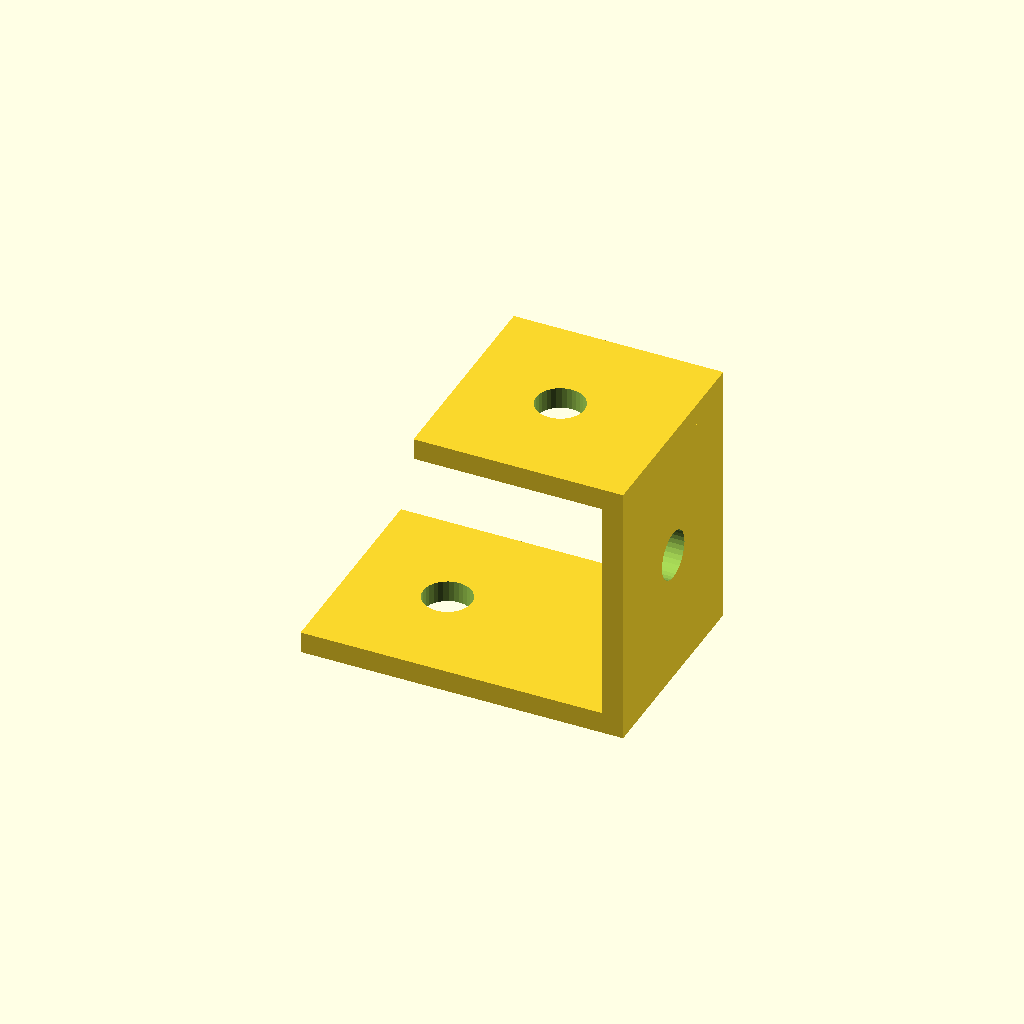
Cell 1 — every parameter at its default value.
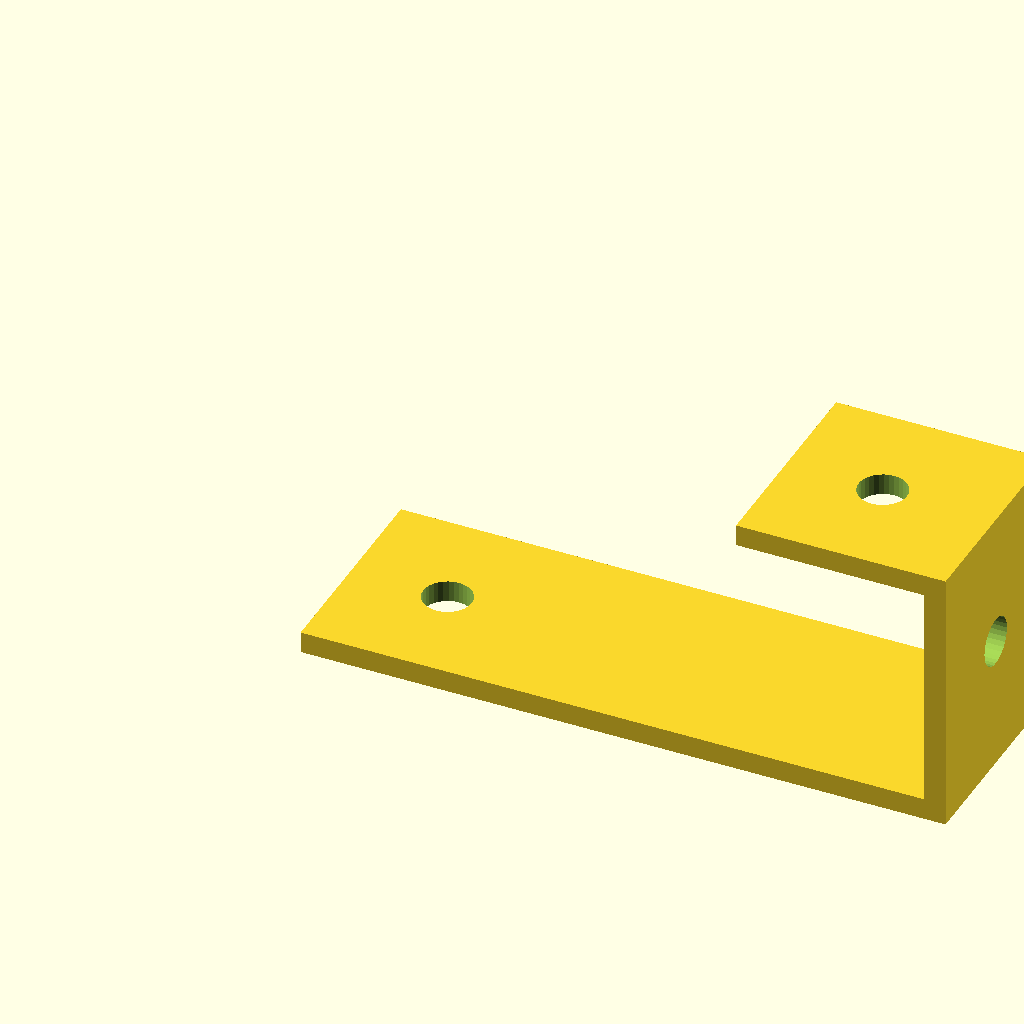
Cell 2: foot_len = 120 (everything else at default).
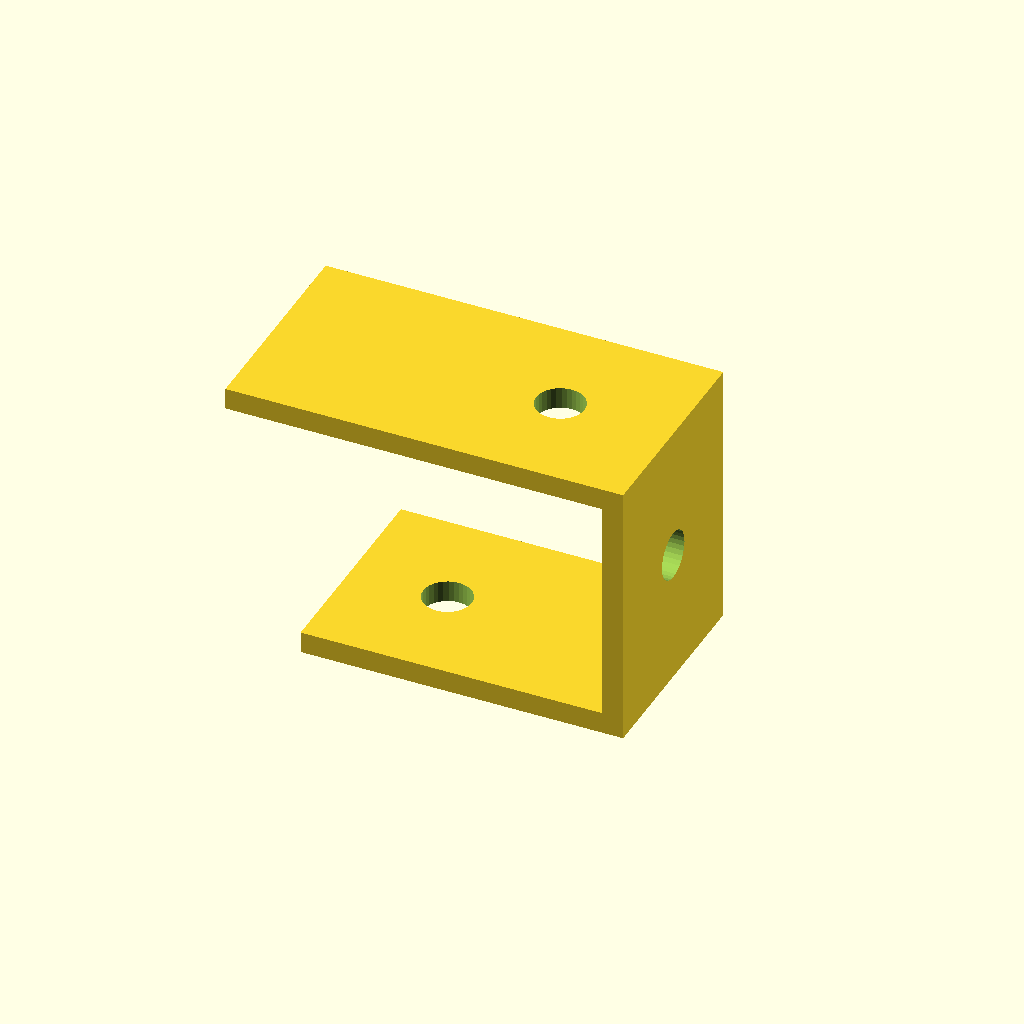
Cell 3: top_len = 70 (everything else at default).
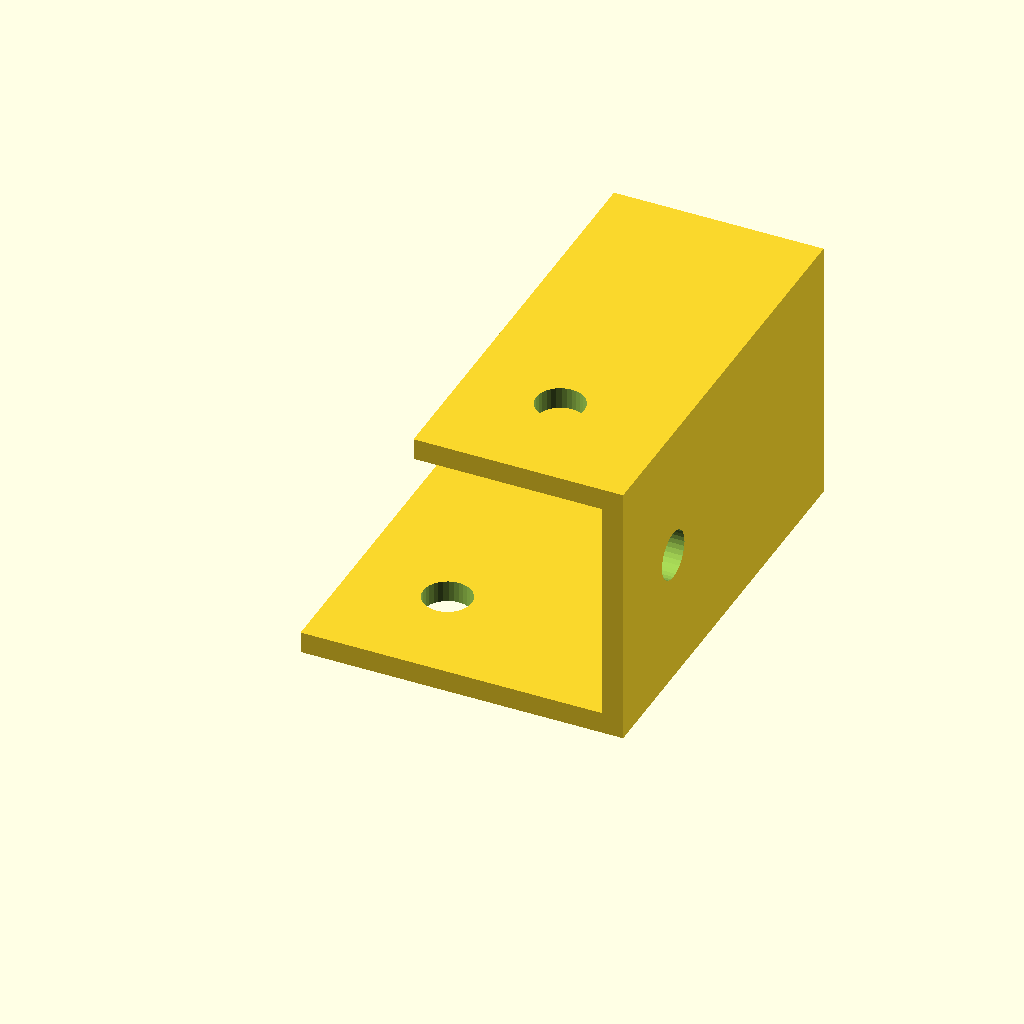
Cell 4: depth = 80 (everything else at default).
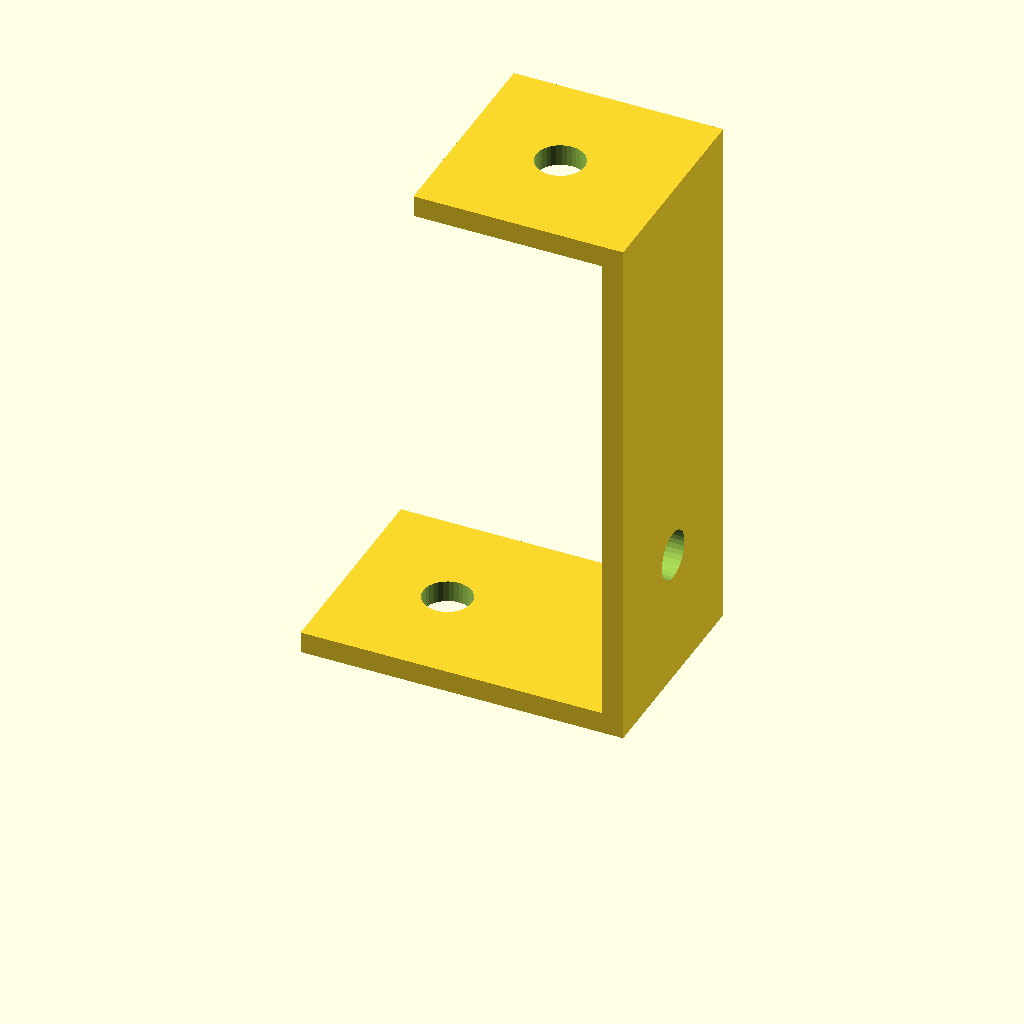
Cell 5: the same model with step_h = 100.
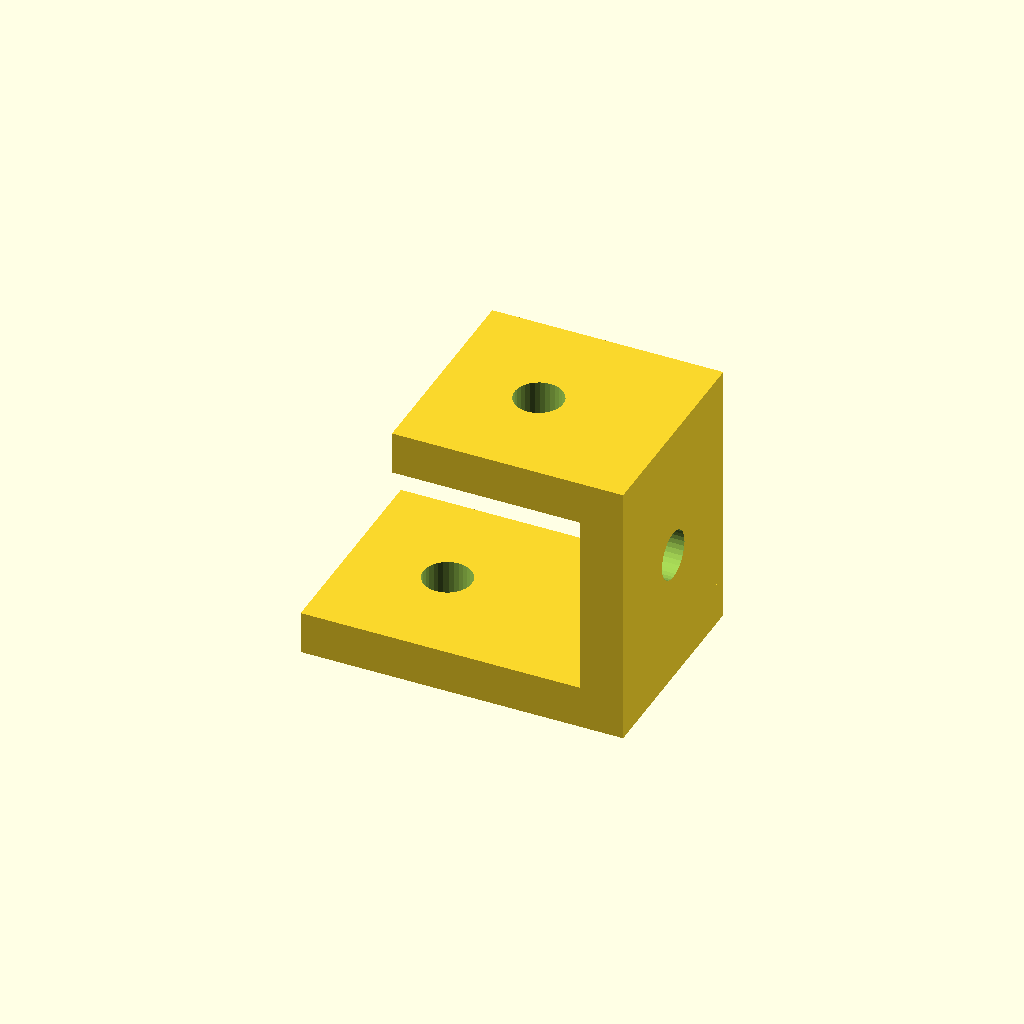
Cell 6: the same model with plate_t = 8.
One fixed orthographic camera (rotation 55°, 0°, 25°; colour scheme Cornfield) for every cell.
Source of the model, optional_data/data/gen2/zbrackets/part_0063.scad:
$fn = 32;

// ----------------------------------------------------------------------
// Z-bracket: 60 x 40 x 50 mm
// ----------------------------------------------------------------------

// --- parameters (mm) ---
foot_len = 60;            // lower foot length, X
top_len = 35;             // upper foot length, X
depth = 40;               // bracket width, Y
step_h = 50;              // overall rise, Z
plate_t = 4;              // plate thickness
hole_d = 9;               // clearance for M8

module hole_z(px, py, z0) {
  translate([px, py, z0 - 2.5]) cylinder(h = plate_t + 5, d = hole_d);
}
module hole_x(py, pz) {
  translate([-2.5, py, pz]) rotate([0, 90, 0]) cylinder(h = plate_t + 5, d = hole_d);
}

difference() {
  union() {
    cube([foot_len, depth, plate_t]);
    /* web, overlapping the lower foot */
    translate([foot_len - plate_t, 0, 0]) cube([plate_t, depth, step_h]);
    /* upper foot, sunk into the web */
    translate([foot_len - plate_t - top_len, 0, step_h - plate_t]) cube([top_len + plate_t, depth, plate_t]);
  }
  hole_z(18, 20, 0);
  translate([foot_len - plate_t - 17, 0, 0]) hole_z(0, 20, step_h - plate_t);
  translate([foot_len - plate_t, 0, 0]) hole_x(20, 25);
}
Parameter table extracted from the source (name, type, default, range or options):
foot_len: number, default 60
top_len: number, default 35
depth: number, default 40
step_h: number, default 50
plate_t: number, default 4
hole_d: number, default 9
